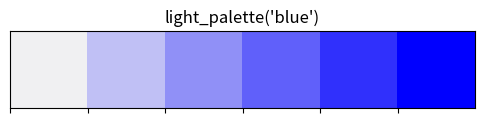
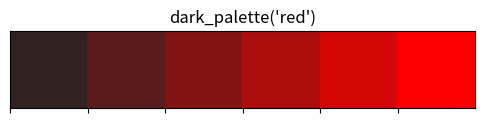
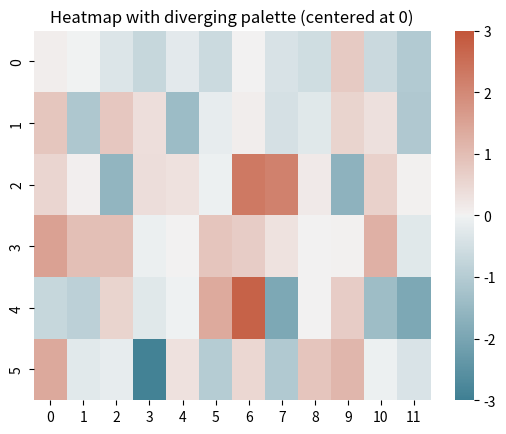
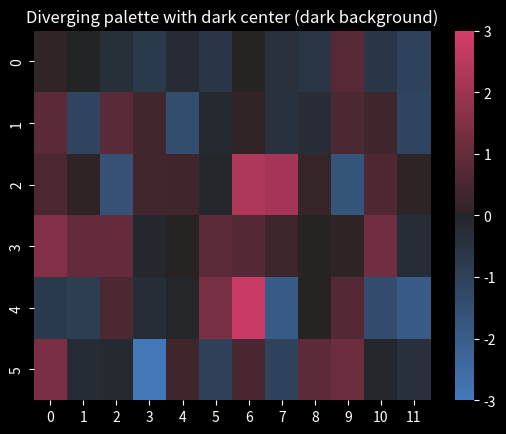
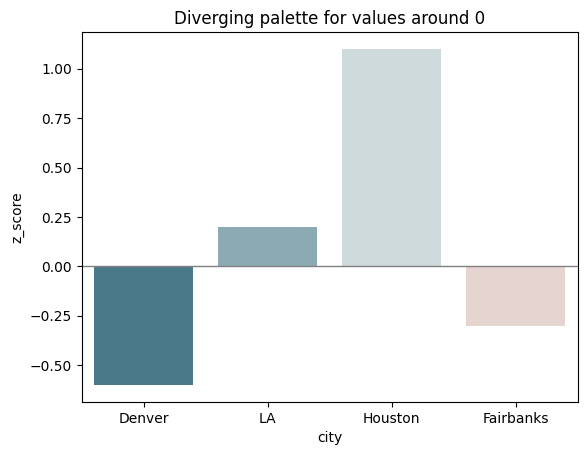
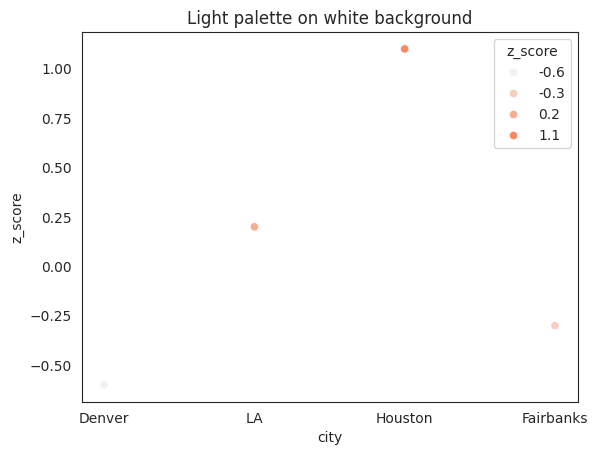
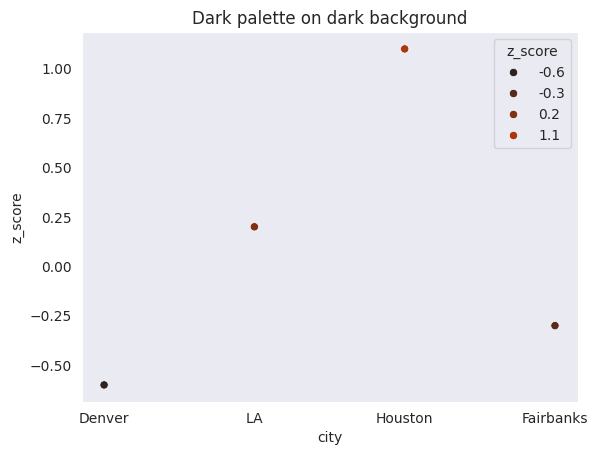

The script that saved these images, in order:
import matplotlib.pyplot as plt
import numpy as np
import pandas as pd
import seaborn as sns

# Key takeaways (continuous palettes):
# - Use continuous palettes for continuous data; keep them simple for readability.
# - `light_palette()` maps low values to light; `dark_palette()` maps low to dark.
# - Diverging palettes (e.g., `diverging_palette`) are best when data has a meaningful midpoint.
# - Color encodes magnitude but is less precise than position/length.
# - `cmap` is the colormap used by heatmap; `center` sets the neutral value.
# - `vmin`/`vmax` fix the color scale range (useful for symmetric legends).
# - `plt.style.use("dark_background")` switches the whole figure to a dark theme.

# Simple palette previews.
light_blues = sns.light_palette("blue", as_cmap=False)
dark_reds = sns.dark_palette("red", as_cmap=False)
# palplot: quick visual preview of a palette (color swatches).
sns.palplot(light_blues)
plt.title("light_palette('blue')")
plt.show()

sns.palplot(dark_reds)
plt.title("dark_palette('red')")
plt.show()

# Heatmap with a diverging palette centered at 0.
data = np.random.normal(0, 1, (6, 12))
# heatmap: color-encoded grid for 2D numeric data.
# center/vmin/vmax: set the neutral midpoint and symmetric color limits.
sns.heatmap(
    data,
    cmap=sns.diverging_palette(220, 20, as_cmap=True),
    center=0,
    vmin=-3,
    vmax=3,
)
plt.title("Heatmap with diverging palette (centered at 0)")
plt.show()

# Dark background example: use a dark-centered diverging palette.
plt.style.use("dark_background")
dark_center = sns.diverging_palette(250, 0, center="dark", as_cmap=True)
sns.heatmap(data, cmap=dark_center, center=0, vmin=-3, vmax=3)
plt.title("Diverging palette with dark center (dark background)")
plt.show()
plt.style.use("default")

# Diverging palette for data centered at 0.
df = pd.DataFrame(
    {
        "city": ["Denver", "LA", "Houston", "Fairbanks"],
        "z_score": [-0.6, 0.2, 1.1, -0.3],
    }
)
sns.barplot(
    data=df,
    x="city",
    y="z_score",
    palette=sns.diverging_palette(220, 20, as_cmap=False),
)
# axhline: draw a horizontal reference line across the axes (here at y=0).
plt.axhline(0, color="gray", linewidth=1)
plt.title("Diverging palette for values around 0")
plt.show()

# Light vs dark palette for different backgrounds.
sns.set_style("white")
sns.scatterplot(
    data=df,
    x="city",
    y="z_score",
    hue="z_score",
    palette=sns.light_palette("orangered", as_cmap=False),
)
plt.title("Light palette on white background")
plt.show()

sns.set_style("dark")
sns.scatterplot(
    data=df,
    x="city",
    y="z_score",
    hue="z_score",
    palette=sns.dark_palette("orangered", as_cmap=False),
)
plt.title("Dark palette on dark background")
plt.show()
